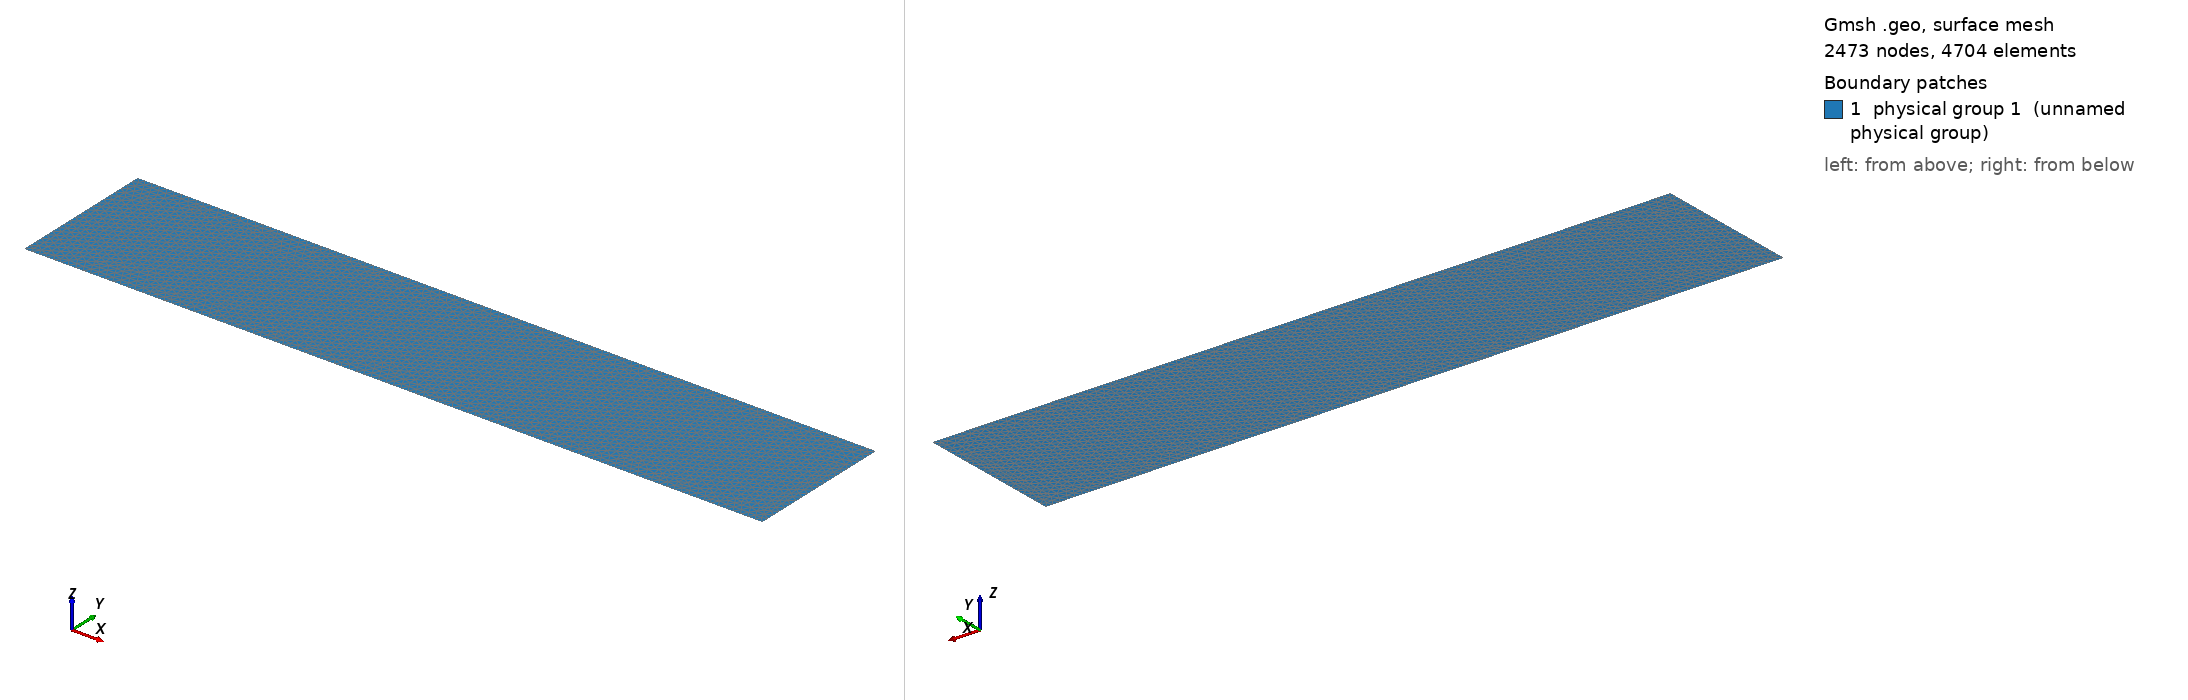

Gmsh geometry script, surface-meshed: 2473 nodes, 4704 surface elements. Boundary patches (legend numbers): 1 physical group 1 (unnamed physical group). Left view from above one corner, right view from below the opposite corner. Legend entries are the model's physical surfaces. The drawing asked Gmsh for element sizes between 1% and 20% of the model's largest extent; the script's own settings can give other sizes.

=== BenchTraceflow231.geo (drawn) ===
cl1 = 1;
Point(1) = {0, 0, 0, cl1};
Point(2) = {250, 0, 0, cl1};
Point(3) = {250, 50, 0, cl1};
Point(4) = {0, 50, 0, cl1};
Line(1) = {1, 2};
Line(2) = {2, 3};
Line(3) = {3, 4};
Line(4) = {4, 1};
Line Loop(6) = {4, 1, 2, 3};
Plane Surface(6) = {6};
Physical Point(101) = {1, 4};
Physical Point(102) = {2, 3};
Physical Line(201) = {1, 3};
Physical Line(101) = {4};
Physical Line(102) = {2};
Physical Surface(1) = {6};
